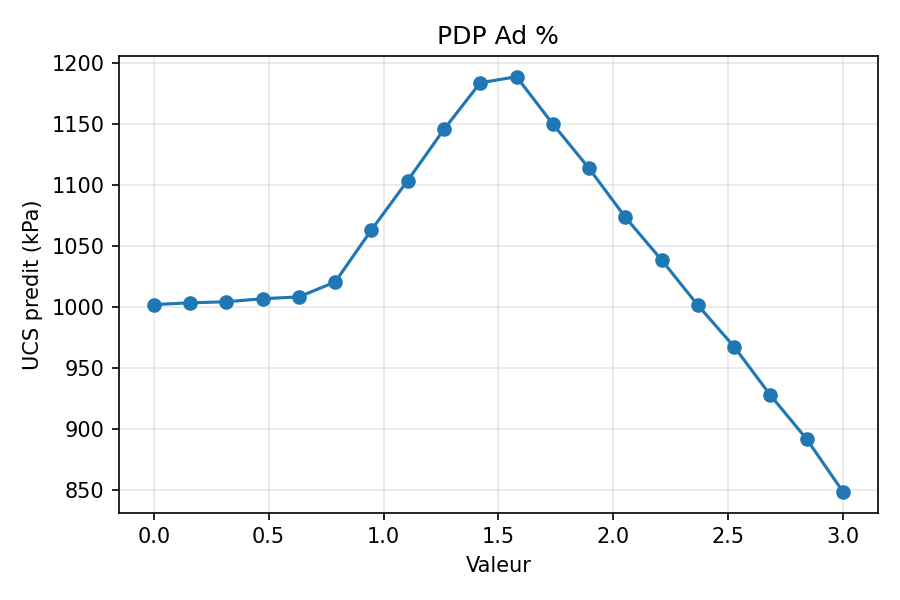

Values plotted in this chart, from the file beside it:
grid_value, pred_mean
0.0, 1002
0.1579, 1003
0.3158, 1004
0.4737, 1007
0.6316, 1008
0.7895, 1020
0.9474, 1063
1.105, 1104
1.263, 1145
1.421, 1184
1.579, 1189
1.737, 1150
1.895, 1113
2.053, 1073
2.211, 1038
2.368, 1001
2.526, 967.3
2.684, 927.5
2.842, 891.5
3.0, 848.4
